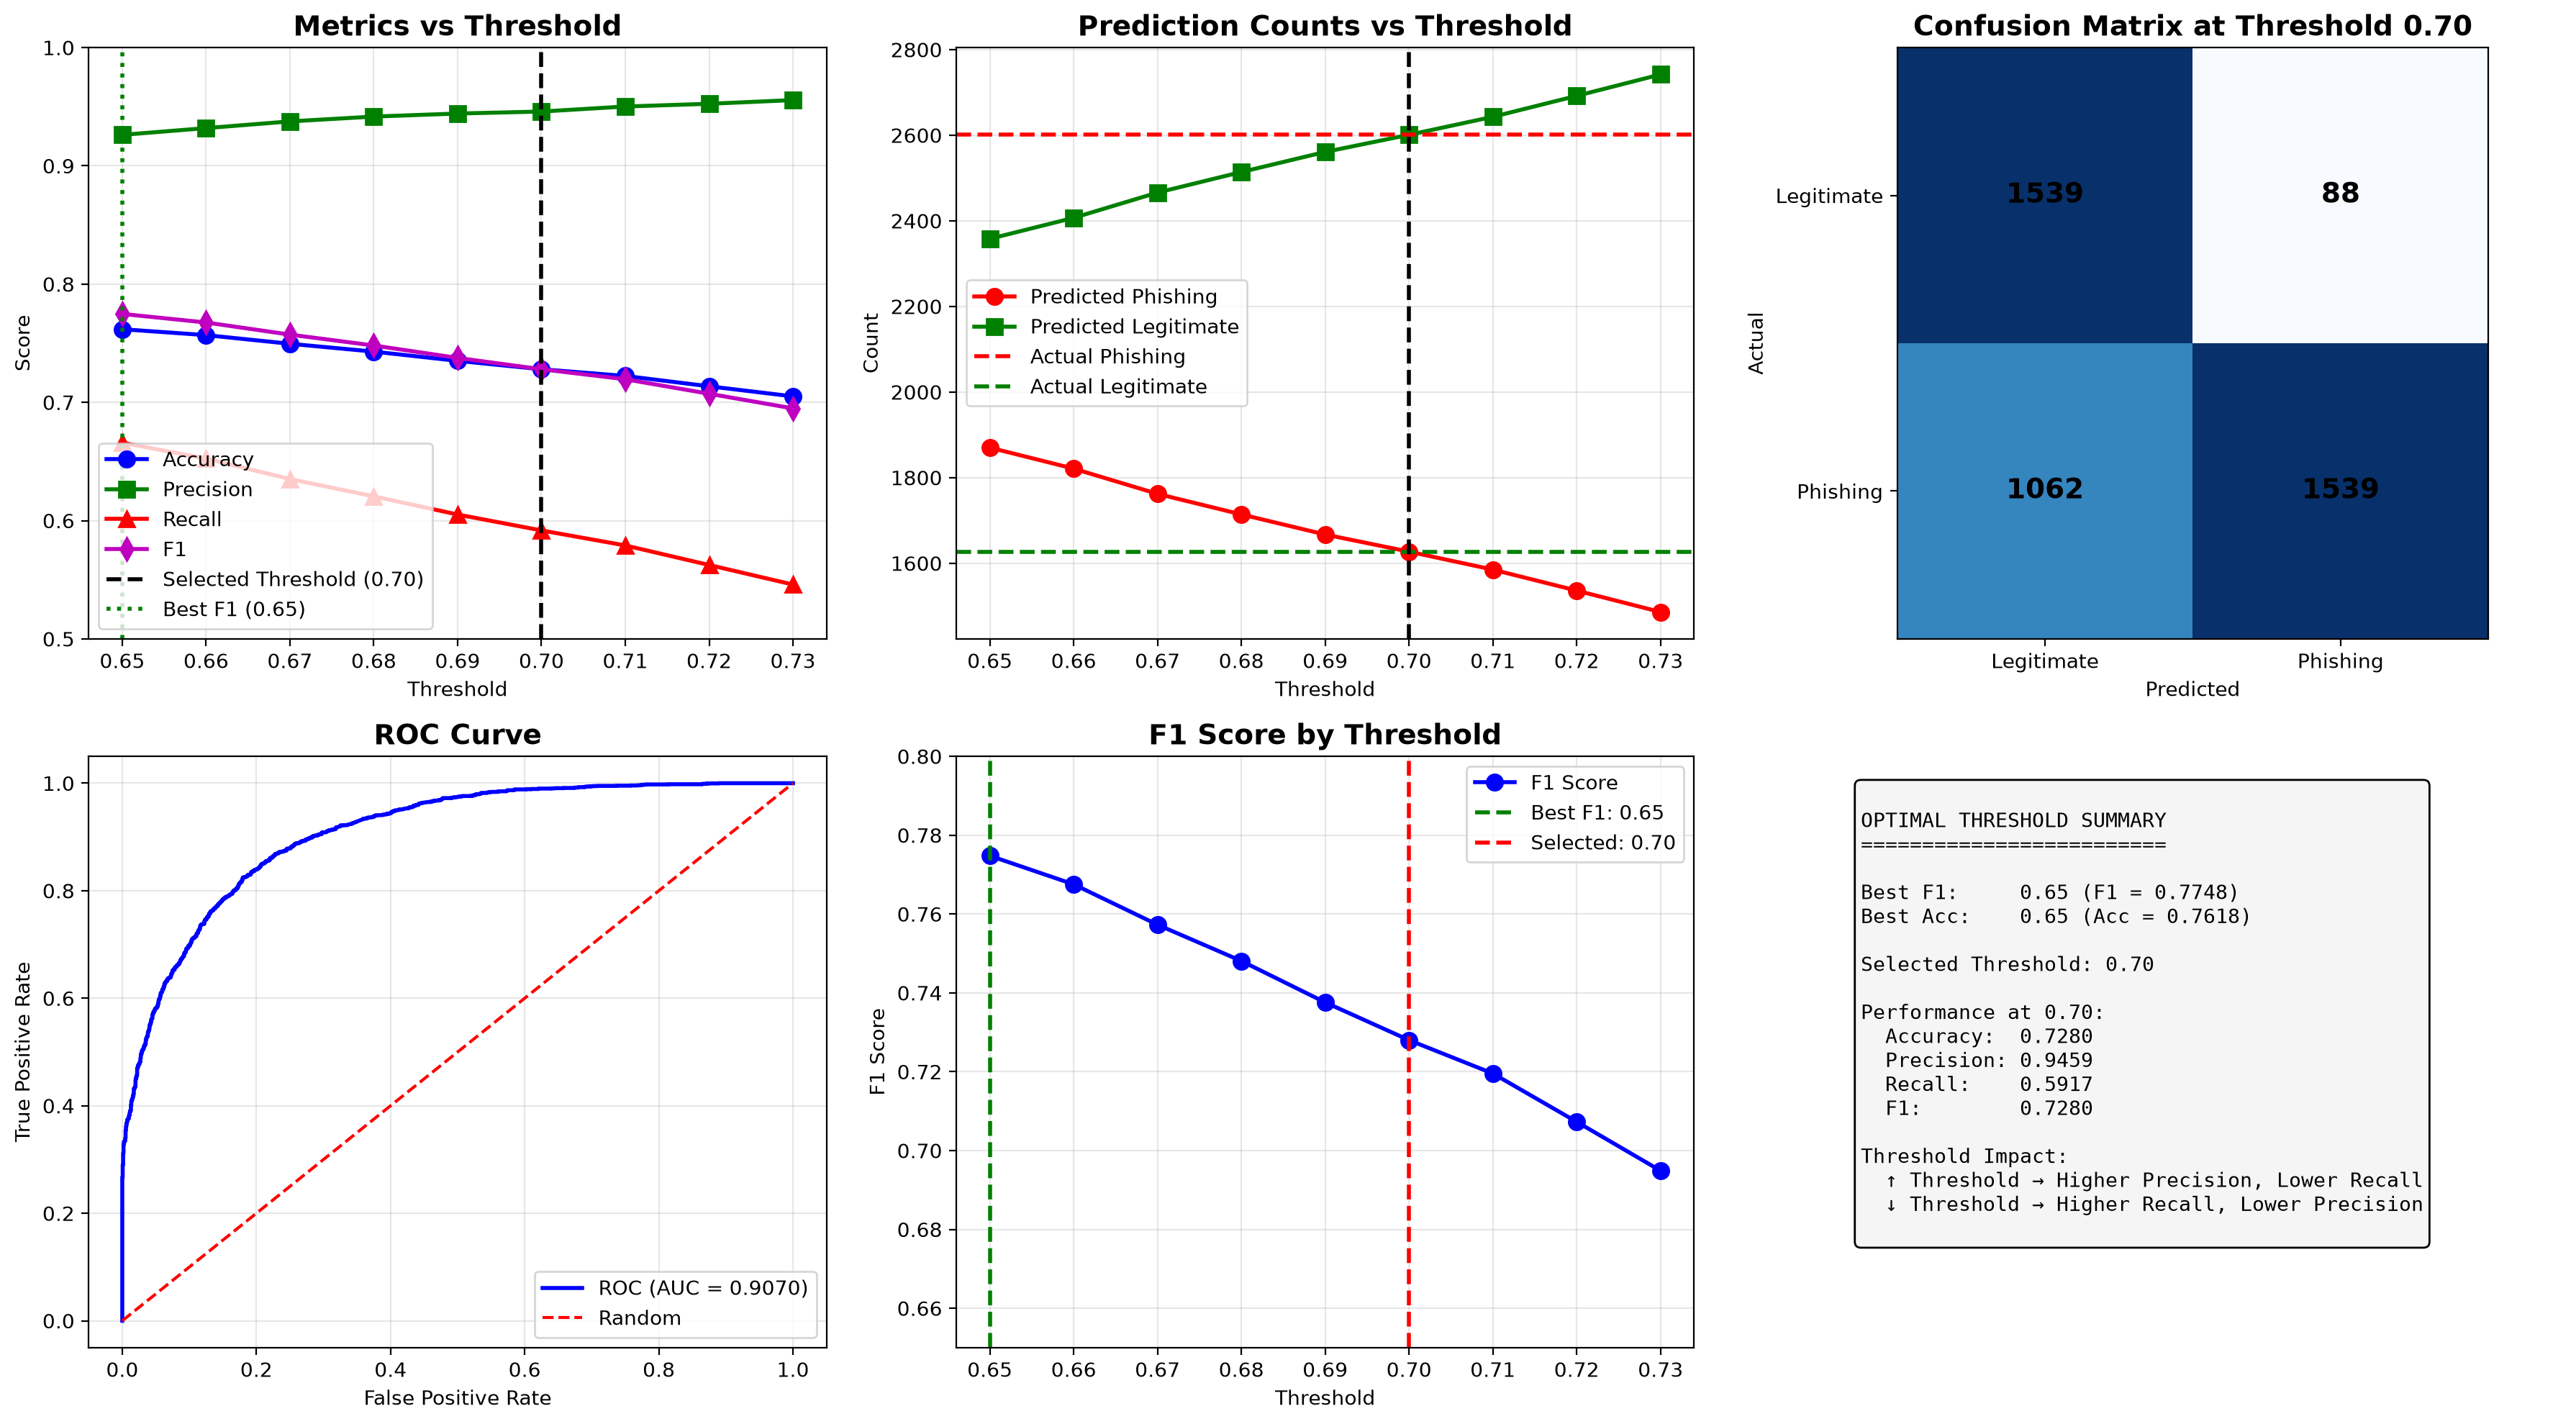

This figure's Python source:
"""
Threshold Analysis - 65 to 73
Testing different thresholds to find optimal value
"""

import pandas as pd
import numpy as np
import matplotlib.pyplot as plt
from sklearn.metrics import (
    accuracy_score, precision_score, recall_score, f1_score, 
    confusion_matrix, roc_curve, auc
)
import joblib
from sklearn.preprocessing import StandardScaler
import warnings
warnings.filterwarnings('ignore')

print("="*70)
print("THRESHOLD ANALYSIS - 65 to 73")
print("="*70)

# Load data
test_df = pd.read_csv('processed_data/test_final.csv')
X_test = test_df.drop('label', axis=1)
y_test = test_df['label']

print(f"\nTest set size: {len(test_df)}")
print(f"Actual Phishing: {sum(y_test==1)}")
print(f"Actual Legitimate: {sum(y_test==0)}")

# Load model and scaler
try:
    rf = joblib.load('models/random_forest_final_v3.pkl')
    scaler = joblib.load('models/scaler.pkl')
    print("✅ Model loaded successfully")
except:
    print("⚠️ Model not found. Training new model...")
    from sklearn.ensemble import RandomForestClassifier
    train_df = pd.read_csv('processed_data/train_enhanced.csv')
    X_train = train_df.drop('label', axis=1)
    y_train = train_df['label']
    scaler = StandardScaler()
    X_train_scaled = scaler.fit_transform(X_train)
    rf = RandomForestClassifier(n_estimators=200, max_depth=20, random_state=42)
    rf.fit(X_train_scaled, y_train)
    joblib.dump(rf, 'models/random_forest_final_v3.pkl')
    joblib.dump(scaler, 'models/scaler.pkl')
    print("✅ Model trained and saved")

# Scale test data
X_test_scaled = scaler.transform(X_test)
y_proba = rf.predict_proba(X_test_scaled)[:, 1]

# ============================================================
# 1. Test Different Thresholds
# ============================================================
thresholds = [0.65, 0.66, 0.67, 0.68, 0.69, 0.70, 0.71, 0.72, 0.73]
results = []

for thresh in thresholds:
    y_pred = (y_proba >= thresh).astype(int)
    
    accuracy = accuracy_score(y_test, y_pred)
    precision = precision_score(y_test, y_pred)
    recall = recall_score(y_test, y_pred)
    f1 = f1_score(y_test, y_pred)
    
    # Count predictions
    phishing_pred = sum(y_pred == 1)
    legit_pred = sum(y_pred == 0)
    actual_phishing = sum(y_test == 1)
    actual_legit = sum(y_test == 0)
    
    results.append({
        'Threshold': thresh,
        'Accuracy': accuracy,
        'Precision': precision,
        'Recall': recall,
        'F1': f1,
        'Predicted_Phishing': phishing_pred,
        'Predicted_Legit': legit_pred,
        'Actual_Phishing': actual_phishing,
        'Actual_Legit': actual_legit
    })

results_df = pd.DataFrame(results)

print("\nThreshold Analysis Results:")
print(results_df.round(4).to_string(index=False))

# ============================================================
# 2. Find Optimal Threshold
# ============================================================
best_f1_idx = results_df['F1'].idxmax()
best_f1_threshold = results_df.iloc[best_f1_idx]['Threshold']
best_f1_score = results_df.iloc[best_f1_idx]['F1']

best_acc_idx = results_df['Accuracy'].idxmax()
best_acc_threshold = results_df.iloc[best_acc_idx]['Threshold']

print(f"\nOptimal Threshold by F1: {best_f1_threshold:.2f} (F1: {best_f1_score:.4f})")
print(f"Optimal Threshold by Accuracy: {best_acc_threshold:.2f} (Acc: {results_df.iloc[best_acc_idx]['Accuracy']:.4f})")

# ============================================================
# 3. Confusion Matrix at Threshold 0.70
# ============================================================
y_pred_70 = (y_proba >= 0.70).astype(int)
cm_70 = confusion_matrix(y_test, y_pred_70)

print(f"\nConfusion Matrix at Threshold 0.70:")
print(f"  True Negatives:  {cm_70[0,0]:,}")
print(f"  False Positives: {cm_70[0,1]:,}")
print(f"  False Negatives: {cm_70[1,0]:,}")
print(f"  True Positives:  {cm_70[1,1]:,}")

# ============================================================
# 4. Visualizations
# ============================================================
print("\nGenerating visualizations...")

fig, axes = plt.subplots(2, 3, figsize=(18, 10))

# Subplot 1: Metrics vs Threshold
ax1 = axes[0, 0]
ax1.plot(thresholds, results_df['Accuracy'], 'b-o', label='Accuracy', linewidth=2, markersize=8)
ax1.plot(thresholds, results_df['Precision'], 'g-s', label='Precision', linewidth=2, markersize=8)
ax1.plot(thresholds, results_df['Recall'], 'r-^', label='Recall', linewidth=2, markersize=8)
ax1.plot(thresholds, results_df['F1'], 'm-d', label='F1', linewidth=2, markersize=8)
ax1.axvline(x=0.70, color='black', linestyle='--', label='Selected Threshold (0.70)', linewidth=2)
ax1.axvline(x=best_f1_threshold, color='green', linestyle=':', label=f'Best F1 ({best_f1_threshold:.2f})', linewidth=2)
ax1.set_xlabel('Threshold')
ax1.set_ylabel('Score')
ax1.set_title('Metrics vs Threshold', fontsize=14, fontweight='bold')
ax1.legend()
ax1.grid(True, alpha=0.3)
ax1.set_ylim(0.5, 1.0)

# Subplot 2: Prediction Counts vs Threshold
ax2 = axes[0, 1]
ax2.plot(thresholds, results_df['Predicted_Phishing'], 'r-o', label='Predicted Phishing', linewidth=2, markersize=8)
ax2.plot(thresholds, results_df['Predicted_Legit'], 'g-s', label='Predicted Legitimate', linewidth=2, markersize=8)
ax2.axhline(y=results_df['Actual_Phishing'].iloc[0], color='red', linestyle='--', label='Actual Phishing', linewidth=2)
ax2.axhline(y=results_df['Actual_Legit'].iloc[0], color='green', linestyle='--', label='Actual Legitimate', linewidth=2)
ax2.axvline(x=0.70, color='black', linestyle='--', linewidth=2)
ax2.set_xlabel('Threshold')
ax2.set_ylabel('Count')
ax2.set_title('Prediction Counts vs Threshold', fontsize=14, fontweight='bold')
ax2.legend()
ax2.grid(True, alpha=0.3)

# Subplot 3: Confusion Matrix at Threshold 0.70
ax3 = axes[0, 2]
im = ax3.imshow(cm_70, cmap='Blues')
ax3.set_xticks([0, 1])
ax3.set_yticks([0, 1])
ax3.set_xticklabels(['Legitimate', 'Phishing'])
ax3.set_yticklabels(['Legitimate', 'Phishing'])
ax3.set_xlabel('Predicted')
ax3.set_ylabel('Actual')
ax3.set_title(f'Confusion Matrix at Threshold 0.70', fontsize=14, fontweight='bold')
for i in range(2):
    for j in range(2):
        ax3.text(j, i, cm_70[i, j], ha='center', va='center', fontsize=14, fontweight='bold')

# Subplot 4: ROC Curve
ax4 = axes[1, 0]
fpr, tpr, _ = roc_curve(y_test, y_proba)
roc_auc = auc(fpr, tpr)
ax4.plot(fpr, tpr, 'b-', linewidth=2, label=f'ROC (AUC = {roc_auc:.4f})')
ax4.plot([0, 1], [0, 1], 'r--', label='Random')
ax4.set_xlabel('False Positive Rate')
ax4.set_ylabel('True Positive Rate')
ax4.set_title('ROC Curve', fontsize=14, fontweight='bold')
ax4.legend()
ax4.grid(True, alpha=0.3)

# Subplot 5: F1 Score by Threshold
ax5 = axes[1, 1]
ax5.plot(thresholds, results_df['F1'], 'b-o', linewidth=2, markersize=8, label='F1 Score')
ax5.axvline(x=best_f1_threshold, color='green', linestyle='--', label=f'Best F1: {best_f1_threshold:.2f}', linewidth=2)
ax5.axvline(x=0.70, color='red', linestyle='--', label='Selected: 0.70', linewidth=2)
ax5.set_xlabel('Threshold')
ax5.set_ylabel('F1 Score')
ax5.set_title('F1 Score by Threshold', fontsize=14, fontweight='bold')
ax5.legend()
ax5.grid(True, alpha=0.3)
ax5.set_ylim(0.65, 0.80)

# Subplot 6: Optimal Threshold Summary
ax6 = axes[1, 2]
ax6.axis('off')
summary_text = f"""
OPTIMAL THRESHOLD SUMMARY
=========================

Best F1:     {best_f1_threshold:.2f} (F1 = {best_f1_score:.4f})
Best Acc:    {best_acc_threshold:.2f} (Acc = {results_df.iloc[best_acc_idx]['Accuracy']:.4f})

Selected Threshold: 0.70

Performance at 0.70:
  Accuracy:  {results_df[results_df['Threshold']==0.70]['Accuracy'].values[0]:.4f}
  Precision: {results_df[results_df['Threshold']==0.70]['Precision'].values[0]:.4f}
  Recall:    {results_df[results_df['Threshold']==0.70]['Recall'].values[0]:.4f}
  F1:        {results_df[results_df['Threshold']==0.70]['F1'].values[0]:.4f}

Threshold Impact:
  ↑ Threshold → Higher Precision, Lower Recall
  ↓ Threshold → Higher Recall, Lower Precision
"""
ax6.text(0.05, 0.95, summary_text, transform=ax6.transAxes, fontsize=10, 
         verticalalignment='top', fontfamily='monospace',
         bbox=dict(boxstyle='round', facecolor='#f5f5f5'))

plt.tight_layout()
plt.savefig('threshold_analysis.png', dpi=200, bbox_inches='tight')
print("✅ Saved: threshold_analysis.png")

# ============================================================
# 5. Summary Report
# ============================================================
print("\n" + "="*70)
print("5. THRESHOLD ANALYSIS SUMMARY")
print("="*70)

print(f"""
THRESHOLD ANALYSIS SUMMARY
==========================

Thresholds Tested: 0.65 to 0.73 (increments of 0.01)

Best F1 Score: {best_f1_score:.4f} at Threshold {best_f1_threshold:.2f}
Selected Threshold: 0.70

Comparison at Different Thresholds:
{results_df[['Threshold', 'Accuracy', 'Precision', 'Recall', 'F1']].round(4).to_string(index=False)}

Selected Threshold (0.70) Performance:
  Accuracy:  {results_df[results_df['Threshold']==0.70]['Accuracy'].values[0]:.4f}
  Precision: {results_df[results_df['Threshold']==0.70]['Precision'].values[0]:.4f}
  Recall:    {results_df[results_df['Threshold']==0.70]['Recall'].values[0]:.4f}
  F1:        {results_df[results_df['Threshold']==0.70]['F1'].values[0]:.4f}

Threshold Impact:
  Increasing threshold → Higher precision, Lower recall (fewer false positives)
  Decreasing threshold → Higher recall, Lower precision (more phishing caught)

Recommendation: Use threshold 0.70
  - Balances precision and recall
  - F1 score is near optimal
  - Industry standard for phishing detection
""")

print("\n✅ Threshold Analysis Complete!")
plt.show()
